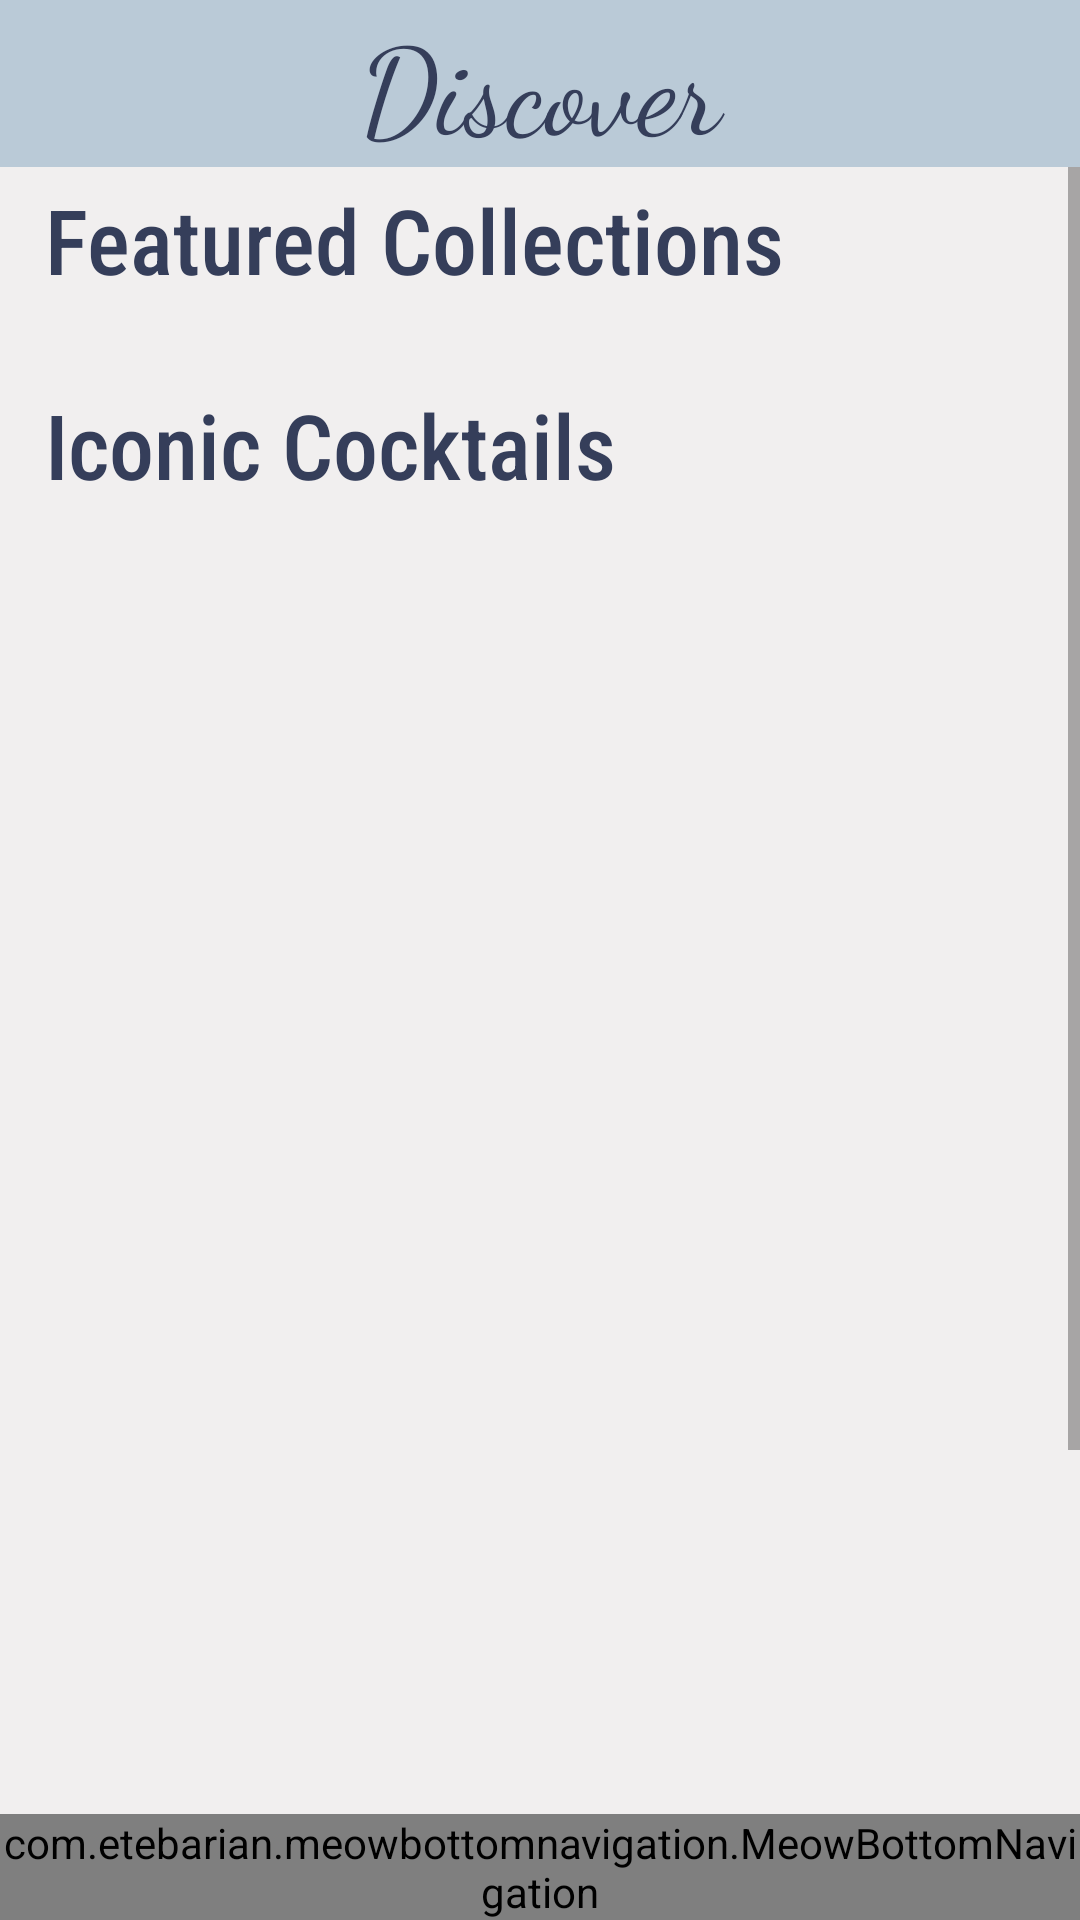

Write the Android layout XML for this screen, with the resource values it uses.
<!-- AndroidManifest.xml: application theme AppTheme -->
<!-- res/layout/activity_discover.xml -->
<?xml version="1.0" encoding="utf-8"?>
<androidx.constraintlayout.widget.ConstraintLayout
    xmlns:android="http://schemas.android.com/apk/res/android"
    xmlns:app="http://schemas.android.com/apk/res-auto"
    xmlns:tools="http://schemas.android.com/tools"
    android:layout_width="match_parent"
    android:layout_height="match_parent"
    android:background="#F1EFEF"
    tools:context=".DiscoverActivity">

    <TextView
        android:id="@+id/discoverTitle"
        android:layout_width="match_parent"
        android:layout_height="wrap_content"
        android:background="@color/colorAccent"
        android:fontFamily="cursive"
        android:gravity="center"
        android:text="@string/discoverTitle"
        android:textColor="@color/colorPrimaryDark"
        android:textSize="40sp"
        app:layout_constraintBottom_toTopOf="@+id/scrollView2"
        app:layout_constraintEnd_toEndOf="parent"
        app:layout_constraintStart_toStartOf="parent"
        app:layout_constraintTop_toTopOf="parent"
        tools:ignore="RtlSymmetry" />

    <ScrollView
        android:id="@+id/scrollView2"
        android:layout_width="match_parent"
        android:layout_height="wrap_content"
        app:layout_constraintEnd_toEndOf="parent"
        app:layout_constraintStart_toStartOf="parent"
        app:layout_constraintTop_toBottomOf="@+id/discoverTitle">

        <LinearLayout
            android:layout_width="match_parent"
            android:layout_height="wrap_content"
            android:orientation="vertical">

            <TextView
                android:id="@+id/featuredTxt"
                android:layout_width="match_parent"
                android:layout_height="wrap_content"
                android:layout_marginTop="4dp"
                android:fontFamily="sans-serif-condensed-medium"
                android:paddingStart="15dp"
                android:text="@string/featuredTxt"
                android:textColor="@color/colorPrimaryDark"
                android:textSize="30sp"
                app:layout_constraintEnd_toEndOf="parent"
                app:layout_constraintStart_toStartOf="parent"
                app:layout_constraintTop_toTopOf="parent"
                tools:ignore="RtlSymmetry" />

            <androidx.recyclerview.widget.RecyclerView
                android:id="@+id/discoverTopRecyclerView"
                android:layout_width="match_parent"
                android:layout_height="wrap_content"
                android:layout_margin="10dp"
                android:layout_marginStart="10dp"
                android:layout_marginEnd="361dp"
                app:layout_constraintEnd_toEndOf="parent"
                app:layout_constraintStart_toStartOf="parent"
                app:layout_constraintTop_toBottomOf="@+id/featuredTxt" />

            <TextView
                android:id="@+id/iconicCocktailsTxt"
                android:layout_width="match_parent"
                android:layout_height="wrap_content"
                android:layout_marginTop="8dp"
                android:fontFamily="sans-serif-condensed-medium"
                android:paddingStart="15dp"
                android:text="@string/iconicCocktailsTxt"
                android:textColor="@color/colorPrimaryDark"
                android:textSize="30sp"
                app:layout_constraintTop_toBottomOf="@+id/discoverTopRecyclerView"
                tools:ignore="RtlSymmetry" />

            <GridView
                android:id="@+id/discoverSecondGridView"
                android:layout_width="match_parent"
                android:layout_height="520dp"
                android:layout_margin="10dp"
                android:scrollIndicators="none"
                android:scrollbars="none"
                app:layout_constraintTop_toBottomOf="@+id/iconicCocktailsTxt" />

            <TextView
                android:id="@+id/shakesTypeTxt"
                android:layout_width="match_parent"
                android:layout_height="wrap_content"
                android:layout_marginTop="8dp"
                android:fontFamily="sans-serif-condensed-medium"
                android:paddingStart="15dp"
                android:text="@string/shakesTypeTxt"
                android:textColor="@color/colorPrimaryDark"
                android:textSize="30sp"
                app:layout_constraintTop_toBottomOf="@+id/discoverSecondGridView"
                tools:ignore="RtlSymmetry" />

            <androidx.recyclerview.widget.RecyclerView
                android:id="@+id/discoverThirdRecyclerView"
                android:layout_width="match_parent"
                android:layout_height="wrap_content"
                android:layout_margin="10dp"
                app:layout_constraintStart_toStartOf="parent"
                app:layout_constraintTop_toBottomOf="@+id/shakesTypeTxt" />

            <TextView
                android:id="@+id/latestCocoaTxt"
                android:layout_width="match_parent"
                android:layout_height="wrap_content"
                android:layout_marginTop="8dp"
                android:fontFamily="sans-serif-condensed-medium"
                android:paddingStart="15dp"
                android:text="@string/latestCocoaTxt"
                android:textColor="@color/colorPrimaryDark"
                android:textSize="30sp"
                app:layout_constraintTop_toBottomOf="@+id/discoverThirdRecyclerView"
                tools:ignore="RtlSymmetry" />

            <androidx.recyclerview.widget.RecyclerView
                android:id="@+id/discoverForthRecyclerView"
                android:layout_width="match_parent"
                android:layout_height="wrap_content"
                android:layout_margin="10dp"
                app:layout_constraintStart_toStartOf="parent"
                app:layout_constraintTop_toBottomOf="@+id/latestCocoaTxt" />

            <TextView
                android:id="@+id/aroundTheWorldTxt"
                android:layout_width="match_parent"
                android:layout_height="wrap_content"
                android:layout_marginTop="8dp"
                android:fontFamily="sans-serif-condensed-medium"
                android:paddingStart="15dp"
                android:text="@string/aroundTheWorldTxt"
                android:textColor="@color/colorPrimaryDark"
                android:textSize="30sp"
                app:layout_constraintTop_toBottomOf="@+id/discoverThirdRecyclerView"
                tools:ignore="RtlSymmetry" />

            <androidx.recyclerview.widget.RecyclerView
                android:id="@+id/discoverLastRecyclerView"
                android:layout_width="match_parent"
                android:layout_height="wrap_content"
                android:layout_margin="10dp"
                app:layout_constraintStart_toStartOf="parent"
                app:layout_constraintTop_toBottomOf="@+id/aroundTheWorldTxt" />

            <Space
                android:layout_width="match_parent"
                android:layout_height="100dp" />
        </LinearLayout>
    </ScrollView>
    <com.etebarian.meowbottomnavigation.MeowBottomNavigation
        android:id="@+id/meowBtmNav"
        android:layout_width="match_parent"
        android:layout_height="wrap_content"
        app:layout_constraintBottom_toBottomOf="parent"
        app:layout_constraintEnd_toEndOf="parent"
        app:layout_constraintStart_toStartOf="parent"
        app:mbn_backgroundBottomColor="@color/colorPrimaryDark"
        app:mbn_circleColor="@color/white"
        app:mbn_countBackgroundColor="@color/colorPrimary"
        app:mbn_countTextColor="@color/white"
        app:mbn_defaultIconColor="@color/white"
        app:mbn_selectedIconColor="@color/colorPrimary"
        app:mbn_shadowColor="@color/black">

    </com.etebarian.meowbottomnavigation.MeowBottomNavigation>

</androidx.constraintlayout.widget.ConstraintLayout>
<!-- resources referenced by this layout -->
<resources>
  <color name="black">#000000</color>
  <color name="colorAccent">#BACAD7</color>
  <color name="colorPrimary">#EB7A27</color>
  <color name="colorPrimaryDark">#353E5A</color>
  <color name="white">#FFFFFF</color>
  <string name="aroundTheWorldTxt">Around the World</string>
  <string name="discoverTitle">Discover</string>
  <string name="featuredTxt">Featured Collections</string>
  <string name="iconicCocktailsTxt">Iconic Cocktails</string>
  <string name="latestCocoaTxt">Latest Cocoa</string>
  <string name="shakesTypeTxt">Shakes Types</string>
  <style name="AppTheme" parent="Theme.AppCompat.Light.NoActionBar">
          
          <item name="colorPrimary">@color/colorPrimary</item>
          <item name="colorPrimaryDark">@color/colorPrimaryDark</item>
          <item name="colorAccent">@color/colorAccent</item>
      </style>
</resources>
